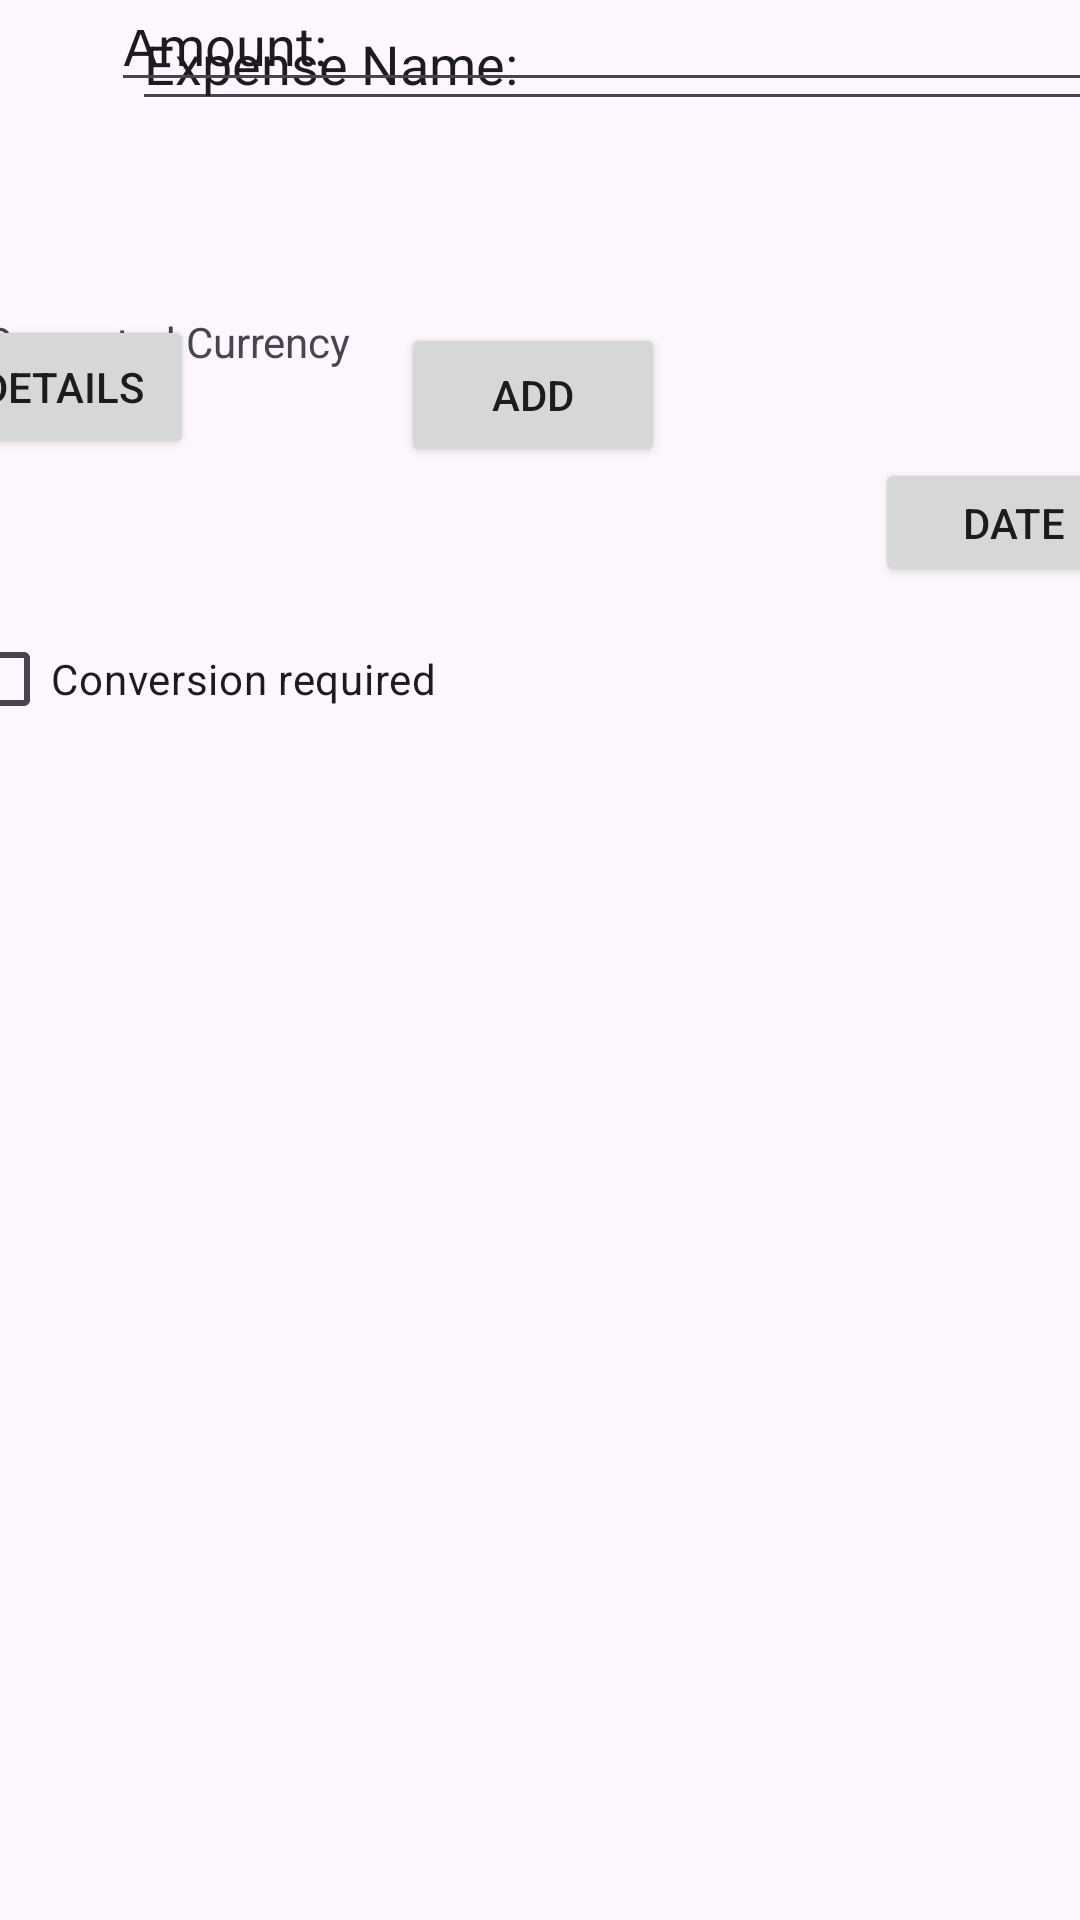

Write the Android layout XML for this screen, with the resource values it uses.
<!-- AndroidManifest.xml: application theme Theme.Assignment6AaravRathid -->
<!-- res/layout/main_fragment.xml -->
<?xml version="1.0" encoding="utf-8"?>
<androidx.constraintlayout.widget.ConstraintLayout xmlns:android="http://schemas.android.com/apk/res/android"
    xmlns:app="http://schemas.android.com/apk/res-auto"
    xmlns:tools="http://schemas.android.com/tools"
    android:layout_width="match_parent"
    android:layout_height="match_parent">

    <EditText
        android:id="@+id/expense"
        android:layout_width="323dp"
        android:layout_height="36dp"
        android:layout_marginStart="44dp"
        android:layout_marginTop="68dp"
        android:layout_marginEnd="44dp"
        android:layout_marginBottom="32dp"
        android:text="Expense Name: "
        app:layout_constraintBottom_toTopOf="@+id/conversionTextfield"
        app:layout_constraintEnd_toEndOf="parent"
        app:layout_constraintHorizontal_bias="0.0"
        app:layout_constraintStart_toStartOf="parent"
        app:layout_constraintTop_toTopOf="parent" />

    <EditText
        android:id="@+id/amount"
        android:layout_width="336dp"
        android:layout_height="34dp"
        android:layout_marginStart="37dp"
        android:layout_marginEnd="38dp"
        android:text="Amount:"
        app:layout_constraintEnd_toEndOf="parent"
        app:layout_constraintHorizontal_bias="0.0"
        app:layout_constraintStart_toStartOf="parent"
        tools:layout_editor_absoluteY="16dp" />

    <Button
        android:id="@+id/add"
        android:layout_width="wrap_content"
        android:layout_height="wrap_content"
        android:layout_marginStart="53dp"
        android:layout_marginTop="36dp"
        android:layout_marginEnd="54dp"
        android:layout_marginBottom="46dp"
        android:text="Add"
        app:layout_constraintBottom_toTopOf="@+id/recyclerView"
        app:layout_constraintEnd_toStartOf="@+id/showDate"
        app:layout_constraintStart_toEndOf="@+id/showDetails"
        app:layout_constraintTop_toBottomOf="@+id/expense" />


    <Button
        android:id="@+id/showDetails"
        android:layout_width="wrap_content"
        android:layout_height="wrap_content"
        android:layout_marginStart="16dp"
        android:layout_marginTop="26dp"
        android:layout_marginEnd="16dp"
        android:layout_marginBottom="56dp"
        android:text="Details"
        app:layout_constraintBottom_toTopOf="@+id/recyclerView"
        app:layout_constraintEnd_toStartOf="@+id/add"
        app:layout_constraintStart_toStartOf="parent"
        app:layout_constraintTop_toBottomOf="@+id/expense"
        app:layout_constraintVertical_bias="0.547" />

    <Button
        android:id="@+id/showDate"
        android:layout_width="92dp"
        android:layout_height="43dp"
        android:layout_marginStart="16dp"
        android:layout_marginTop="32dp"
        android:layout_marginEnd="16dp"
        android:layout_marginBottom="32dp"
        android:text="Date"
        app:layout_constraintBottom_toBottomOf="parent"
        app:layout_constraintEnd_toEndOf="parent"
        app:layout_constraintStart_toEndOf="@+id/add"
        app:layout_constraintTop_toBottomOf="@+id/expense"
        app:layout_constraintVertical_bias="0.163" />

    <androidx.recyclerview.widget.RecyclerView
        android:id="@+id/recyclerView"
        android:layout_width="250dp"
        android:layout_height="367dp"
        android:layout_marginStart="26dp"
        android:layout_marginTop="8dp"
        android:layout_marginEnd="135dp"
        android:layout_marginBottom="32dp"
        app:layout_constraintBottom_toBottomOf="parent"
        app:layout_constraintEnd_toEndOf="parent"
        app:layout_constraintHorizontal_bias="0.0"
        app:layout_constraintStart_toStartOf="parent"
        app:layout_constraintTop_toBottomOf="@+id/add"
        tools:ignore="MissingConstraints" />

    <CheckBox
        android:id="@+id/checkBox2"
        android:layout_width="wrap_content"
        android:layout_height="wrap_content"
        android:layout_marginStart="26dp"
        android:layout_marginTop="14dp"
        android:layout_marginEnd="256dp"
        android:layout_marginBottom="16dp"
        android:text="Conversion required"
        app:layout_constraintBottom_toTopOf="@+id/recyclerView"
        app:layout_constraintEnd_toEndOf="parent"
        app:layout_constraintStart_toStartOf="parent"
        app:layout_constraintTop_toBottomOf="@+id/spinner" />

    <TextView
        android:id="@+id/conversionTextfield"
        android:layout_width="327dp"
        android:layout_height="33dp"
        android:layout_marginStart="37dp"
        android:layout_marginTop="32dp"
        android:layout_marginEnd="81dp"
        android:layout_marginBottom="34dp"
        android:text="Converted Currency"
        app:layout_constraintBottom_toTopOf="@+id/add"
        app:layout_constraintEnd_toEndOf="parent"
        app:layout_constraintStart_toStartOf="parent"
        app:layout_constraintTop_toBottomOf="@+id/expense" />

    <Spinner
        android:id="@+id/spinner"
        android:layout_width="443dp"
        android:layout_height="wrap_content"
        android:layout_marginStart="1dp"
        android:layout_marginTop="20dp"
        android:layout_marginEnd="1dp"
        android:layout_marginBottom="14dp"
        app:layout_constraintBottom_toTopOf="@+id/checkBox2"
        app:layout_constraintEnd_toEndOf="parent"
        app:layout_constraintStart_toStartOf="parent"
        app:layout_constraintTop_toBottomOf="@+id/add" />
</androidx.constraintlayout.widget.ConstraintLayout>
<!-- resources referenced by this layout -->
<resources>
  <style name="Theme.Assignment6AaravRathid" parent="Base.Theme.Assignment6AaravRathid" />
  <style name="Base.Theme.Assignment6AaravRathid" parent="Theme.Material3.DayNight.NoActionBar">
          
          
      </style>
</resources>
